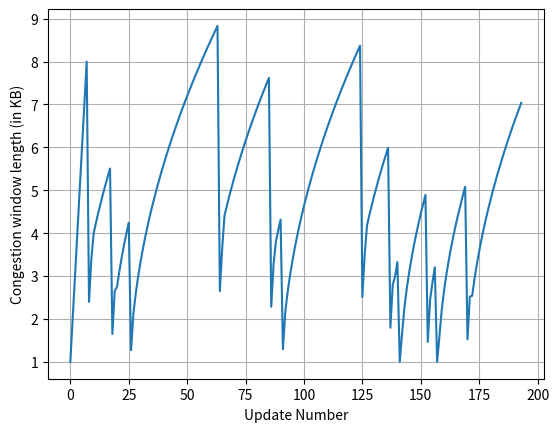

The matplotlib source for this figure:
#!/usr/bin/env python3
import matplotlib.pyplot as plt
import argparse
from math import ceil
import random
import numpy as np



#Get Arguments from Command Line
def get_args() :

    parser = argparse.ArgumentParser()
    parser.add_argument("-i", type=float, nargs='?', default = 1.0, help="K_i : The initial congestion window (CW). Default value is 1.")
    parser.add_argument("-m", type=float, nargs='?', default = 1.0, help="K_m : The multiplier of the Congestion Window, during the exponential growth phase. Default value is 1.")
    parser.add_argument("-n", type=float, nargs='?', default = 1.0, help="K_n : The multiplier of the Congestion Window, during the linear growth phase. Default value is 1.")
    parser.add_argument("-f", type=float, nargs='?', default = 0.3, help="K_f : The multiplier when a timeout occurs.")
    parser.add_argument("-s", type=float, nargs='?', default = 0.99, help="P_s : The probability of receiving the ACK packet for a given segment before its timeout occurs.")
    parser.add_argument("-T", type=int, nargs='?', default = 1000, help="T : The total number of segments to be sent before the emulation stops.")
    parser.add_argument("-o", type=str, nargs='?', default = "output.txt", help="The output file.")
    
    args = parser.parse_args()
    return args

#Checking if the ack for a segment is received.
def Ack_for_segments(P_s, packets_to_be_sent) :

    for num in range(packets_to_be_sent) :
        if(random.uniform(0,1) < (1-P_s)) :   #if ack not returned to sender
            return num      
    return packets_to_be_sent

def congestion_control_algorithm(K_i=1, K_m=1, K_n=1, K_f=0.3
, P_s=0.99, T=1000, flag=0, file="output", image_file = "Image"):
    
    #Random values will be the same for a given value of seed, to help make observations. 
    np.random.seed(100)
    random.seed(10)
    
    #Maximum Segment Size
    MSS = 1 # in KB

    #Receiver Window Size
    RWS = 1000 # in KB

    #Congestion Threshold
    Congestion_threshold = RWS/2

    #Congestion Window
    CW = K_i * MSS

    #Record of the Congestion Window Size
    CW_list = []

    #Slow start State
    slow_start_state = True

    #Number of Packets sent
    num_packets_sent = 0

    #Opening the output file for writing
    if flag==0:
        f = open(str(file), "w")
    Update_No=0

    #Iterate until num of segments sent is less than the num of segments to be sent
    while(num_packets_sent < T):

        #Recording the congestion window size
        if flag==0:
            f.write("Update No : {}, CW = {}\n".format(Update_No, CW))
        CW_list.append(CW)

        #number of packets to be sent in the particular slot.
        num_packets_sending = ceil(CW/MSS)  

        #Number of packets for which acknowledgment is received
        num_packets_ack = Ack_for_segments(P_s,num_packets_sending)

        #Total number of packets sent so far
        num_packets_sent += num_packets_ack 

        #Check to see if a segment was dropped
        if num_packets_ack == num_packets_sending:
            #If window is in exponential state
            if slow_start_state == True : 
                CW = min(CW + K_m*MSS, RWS)
                if CW >= Congestion_threshold:
                    CW = Congestion_threshold
                    slow_start_state = False
            #If window is in Linear state
            else:
                CW = min(CW + K_n * (MSS*MSS) / CW  , RWS)

        #Packet Dropped
        else:
            #Resetting Threshold and Congestion Window
            Congestion_threshold = CW/2
            # print(Congestion_threshold)
            CW = max(1, K_f * CW)
            # print(CW)
            #Slow start state check
            if CW < Congestion_threshold:
                slow_start_state = True
        Update_No+=1

    if flag==0:
        f.close()
    # print(CW_list)

    plt.figure()
    plt.plot(range(len(CW_list)), CW_list)
    plt.ylabel("Congestion window length (in KB)")
    plt.xlabel("Update Number")
    plt.grid()
    if flag==0:
        plt.savefig(image_file)
        plt.show()
    else:
        file_name = f"plots/ki={str(K_i)}, km={str(K_m)}, kn={str(K_n)}, kf={str(K_f)}, ps={str(P_s)}"
        plt.savefig(f"{file_name}.png")
    
    


if __name__ == "__main__":
    #Get parameters
    args = get_args()
    
    #Algorithm
    congestion_control_algorithm(args.i, args.m, args.n, args.f, args.s, args.T,0,args.o)

    
